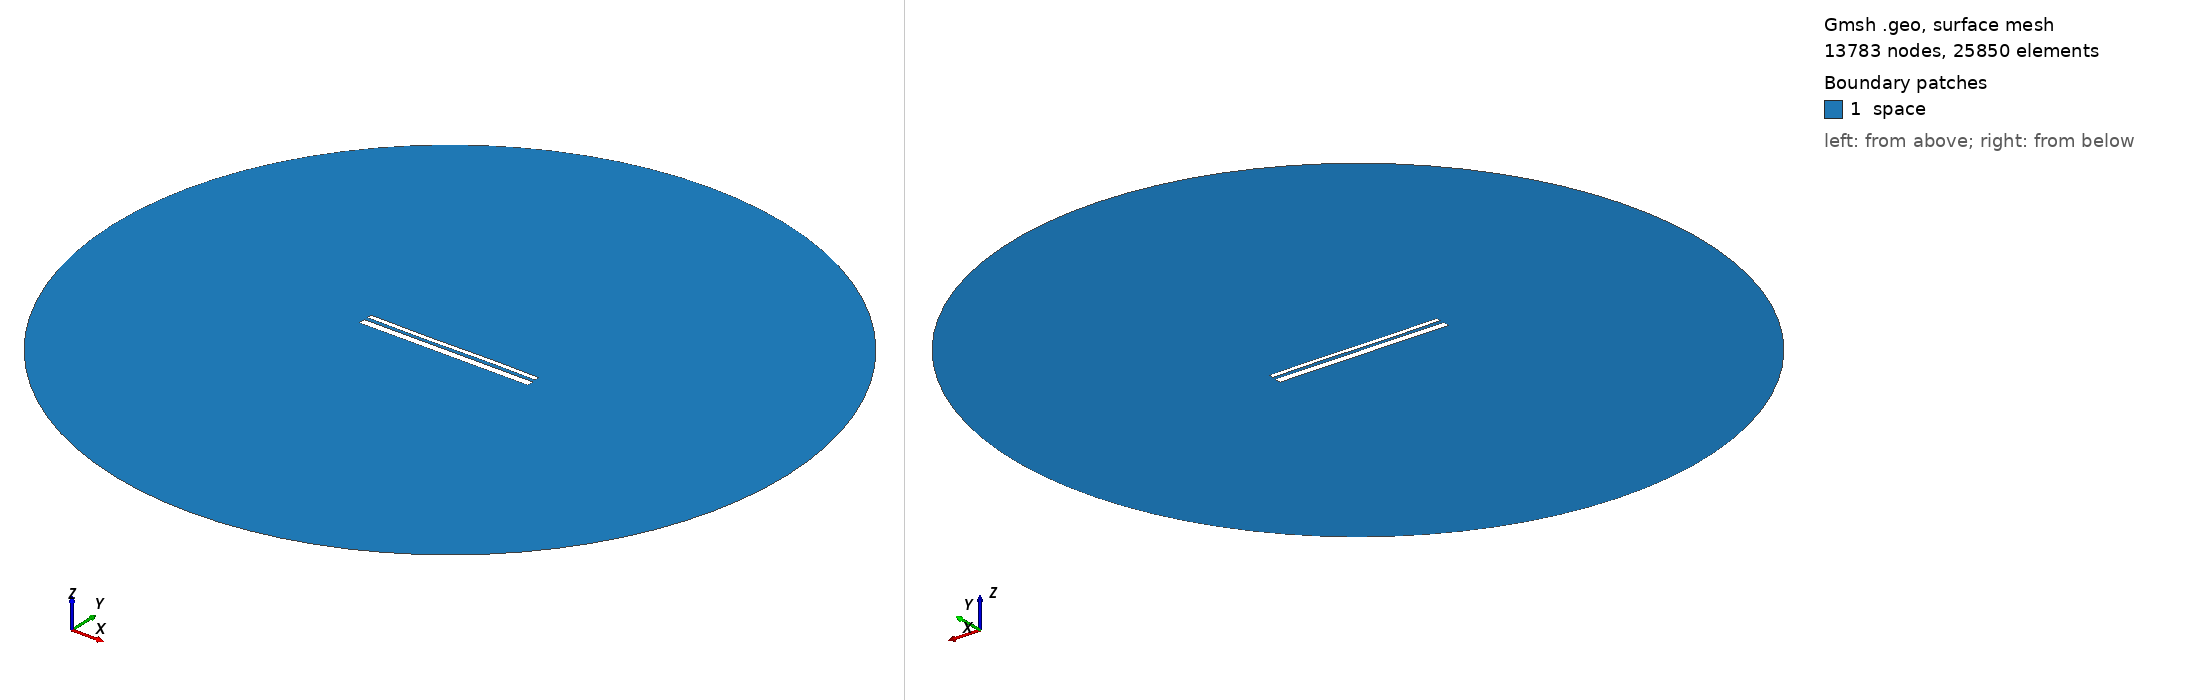

Gmsh geometry script, surface-meshed: 13783 nodes, 25850 surface elements. Boundary patches (legend numbers): 1 space. Left view from above one corner, right view from below the opposite corner. Legend entries are the model's physical surfaces. The drawing asked Gmsh for element sizes between 1% and 20% of the model's largest extent; the script's own settings can give other sizes.

=== 13278.geo (drawn) ===
//---------------------------------------
// Geometry kernel
//---------------------------------------

SetFactory("OpenCASCADE");



//---------------------------------------
// Parameters of the geometry
//---------------------------------------

// Overetch of the upper plate
overetch = 0.5;

// Distance between the plates
distance = 1.75;

// Discretization over the x axis (for the deformation)
nx = 50; 

// Length of the plate
L = 100 - overetch; 

// Number of modes
n = 4; 

// 1st mode coefficient
coeff(1) = -0.075;
beta(1) = 0.596864 * 3.1415926535 / L;

// 2nd mode coefficient
coeff(2) = -0.075;
beta(2) = 1.49418 * 3.1415926535 / L;

// 3rd mode coefficient
coeff(3) = -0.15;
beta(3) = 2.50025 * 3.1415926535 / L;

// 4th mode coefficient
coeff(4) = 0.0;
beta(4) = 3.49999 * 3.1415926535 / L;



//---------------------------------------
// Upper plate (deformed rectangle)
//---------------------------------------

// Coordiantes of the upper plate
xmin = -50;
xmax = 50 - overetch;

// Height of the upper plate
yheight = 4 - 2 * overetch;

// Indexes of the points
UpperID[] = {};
LowerID[] = {};
LeftID[] = {};
RightID[] = {};

// Point index
p = 1;

// Horizontal edges
For i In {1:nx}
    x = xmin + (i-1)*(xmax - xmin)/(nx-1);

    y_bottom = distance / 2 + overetch;
    For j In {1:n}
        C = (Cosh(beta(j)*L) + Cos(beta(j)*L)) / (Sinh(beta(j)*L) + Sin(beta(j)*L));
        y_bottom  = y_bottom + coeff(j) * (Cosh(beta(j)*(x+50)) - Cos(beta(j)*(x+50)) - C * (Sinh(beta(j)*(x+50)) - Sin(beta(j)*(x+50))));
    EndFor

    y_top = y_bottom + yheight;

    Point(p) = {x, y_top, 0, 1.0};
    UpperID[i] = p;
    p = p + 1;

    Point(p) = {x, y_bottom, 0, 1.0};
    LowerID[i] = p;
    p = p + 1;
EndFor

// Create point lists
UpperPts[] = {}; LowerPts[] = {};
For i In {1:nx}
  UpperPts[] += {UpperID[i]};
  LowerPts[] += {LowerID[i]};
EndFor

// Build splines
Spline(1) = {UpperPts[]};
Spline(2) = {LowerPts[]};
Line(3) = {LowerPts[nx-1], UpperPts[nx-1]};
Line(4) = {LowerPts[0], UpperPts[0]};

// Build the plane surface
Curve Loop(1) = {2, 3, -1, -4};
Plane Surface(1) = {1};



//---------------------------------------
// Lower plate (rectangle)
//---------------------------------------

// Vertices
Point(1001) = {-50, -1, 0, 1.0};
Point(1002) = { 50, -1, 0, 1.0};
Point(1003) = { 50,  -5, 0, 1.0};
Point(1004) = {-50,  -5, 0, 1.0};

// Edges
Line(5) = {1001, 1002};
Line(6) = {1002, 1003};
Line(7) = {1003, 1004};
Line(8) = {1004, 1001};

// Plane surface
Line Loop(2) = {5, 6, 7, 8};
Plane Surface(2) = {2}; 



//---------------------------------------
// Outer (fictious) boundary
//---------------------------------------

// Points
Point(1005) = {0, 0, 0};       // Center
Point(1006) = {200, 0, 0};     // Start point
Point(1007) = {0, 200, 0};     // 90 degrees
Point(1008) = {-200, 0, 0};    // 180 degrees
Point(1009) = {0, -200, 0};    // 270 degrees

// Circle arcs (each needs start, center, end)
Circle(9) = {1006, 1005, 1007};
Circle(10) = {1007, 1005, 1008};
Circle(11) = {1008, 1005, 1009};
Circle(12) = {1009, 1005, 1006};

// Plane surface for the entire domain
Curve Loop(3) = {9, 10, 11, 12};
Surface(3) = {3};

// Subtract the plates from the whole domain to obtain the actual domain where we want to solve the equations
BooleanDifference{ Surface{3}; Delete; }{ Surface{1}; Surface{2}; Delete; }




//---------------------------------------
// Transfinite Lines/Curves
//---------------------------------------

// Set the number of points on the boundaries
r = 7;

// Plates
Transfinite Curve {1, 2} = 50*r Using Progression 1;
Transfinite Curve {3, 4} = 2*r Using Progression 1;
Transfinite Line {5, 7} = 50*r Using Progression 1;
Transfinite Line {6, 8} = 2*r Using Progression 1;

// Outer boundary
Transfinite Line {9, 10, 11, 12} = 20 Using Progression 1;



//---------------------------------------
// Physical groups
//---------------------------------------                

// Physical curves (boundaries)
Physical Line("force_segment", 10) = {2};
Physical Line("upper_plate", 11) = {1, 3, 4};
Physical Line("lower_plate", 12) = {5, 6, 7, 8};
Physical Line("boundary", 20) = {9, 10, 11, 12};

// Physical Surfaces
Physical Surface("space", 30) = {3};



//---------------------------------------
// 6. Generate the Mesh
//---------------------------------------

// 2D mesh generation
Mesh 2;
